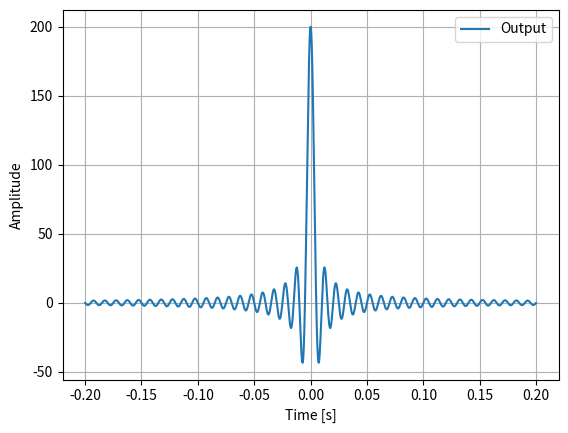

Python code for this plot:
import numpy as np
import matplotlib.pyplot as plt
from matplotlib.pyplot import plot, subplot, xlabel, ylabel, title, grid, axis, figure, show


sample_rate = 8000
fc = 100

i = np.arange(-0.2, 0.2, 1/sample_rate)

# função sinc (low-pass filter)
h_i = np.sin(2*np.pi*fc*i)/(i*np.pi)

###############
#   plot
subplot(1, 1, 1)
plt.plot(i, h_i, label="Output")
plt.legend()
plt.xlabel("Time [s]")
plt.ylabel("Amplitude")
grid()
show()

